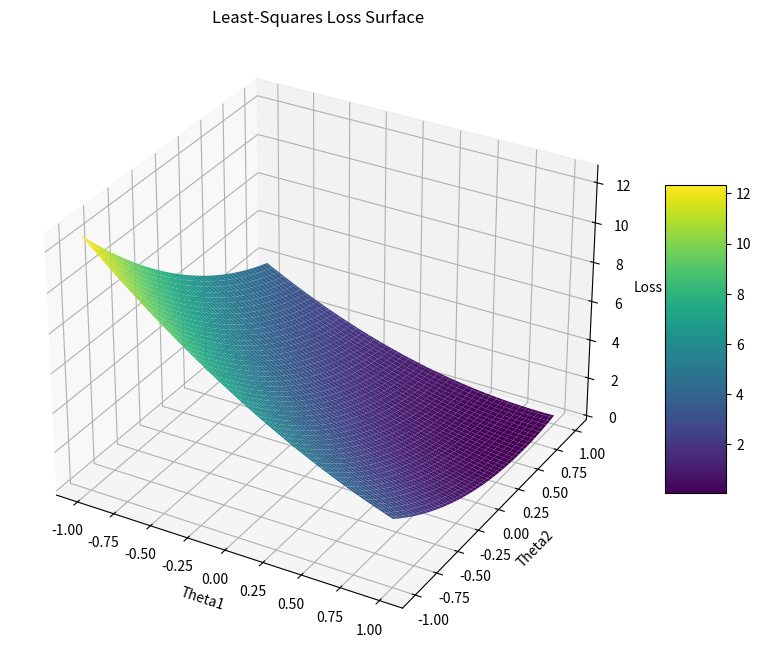

Write the Python code that produced this figure.
import matplotlib.pyplot as plt
import numpy as np

# Assume some arbitrary values for demonstration purposes
# Let's say we have 2 observations and 2 features (D=2, N=2)
D = 2
N = 2
theta = np.array([0.5, -0.3])  # an example theta
Phi = np.array([[1, 0.5], [0.2, 1]])  # an example Phi matrix
y = np.array([1.5, 0.7])  # an example y vector

# Define the epsilon function
def epsilon(theta, Phi, y):
    return y - Phi.dot(theta)

# Define the loss function L
def loss_function(epsilon):
    return epsilon.T.dot(epsilon)

# Create a grid of theta values for visualization
theta1_range = np.linspace(-1, 1, 100)
theta2_range = np.linspace(-1, 1, 100)
Theta1, Theta2 = np.meshgrid(theta1_range, theta2_range)

# Compute the loss over the grid
Loss = np.array([[loss_function(epsilon(np.array([theta1, theta2]), Phi, y))
                  for theta1 in theta1_range] for theta2 in theta2_range])

# Plot
fig = plt.figure(figsize=(10, 8))
ax = fig.add_subplot(111, projection='3d')

# Surface plot
surf = ax.plot_surface(Theta1, Theta2, Loss, cmap='viridis', edgecolor='none')

# Labels and title
ax.set_xlabel('Theta1')
ax.set_ylabel('Theta2')
ax.set_zlabel('Loss')
ax.set_title('Least-Squares Loss Surface')

# Color bar to indicate the loss values
fig.colorbar(surf, shrink=0.5, aspect=5)

plt.show()
